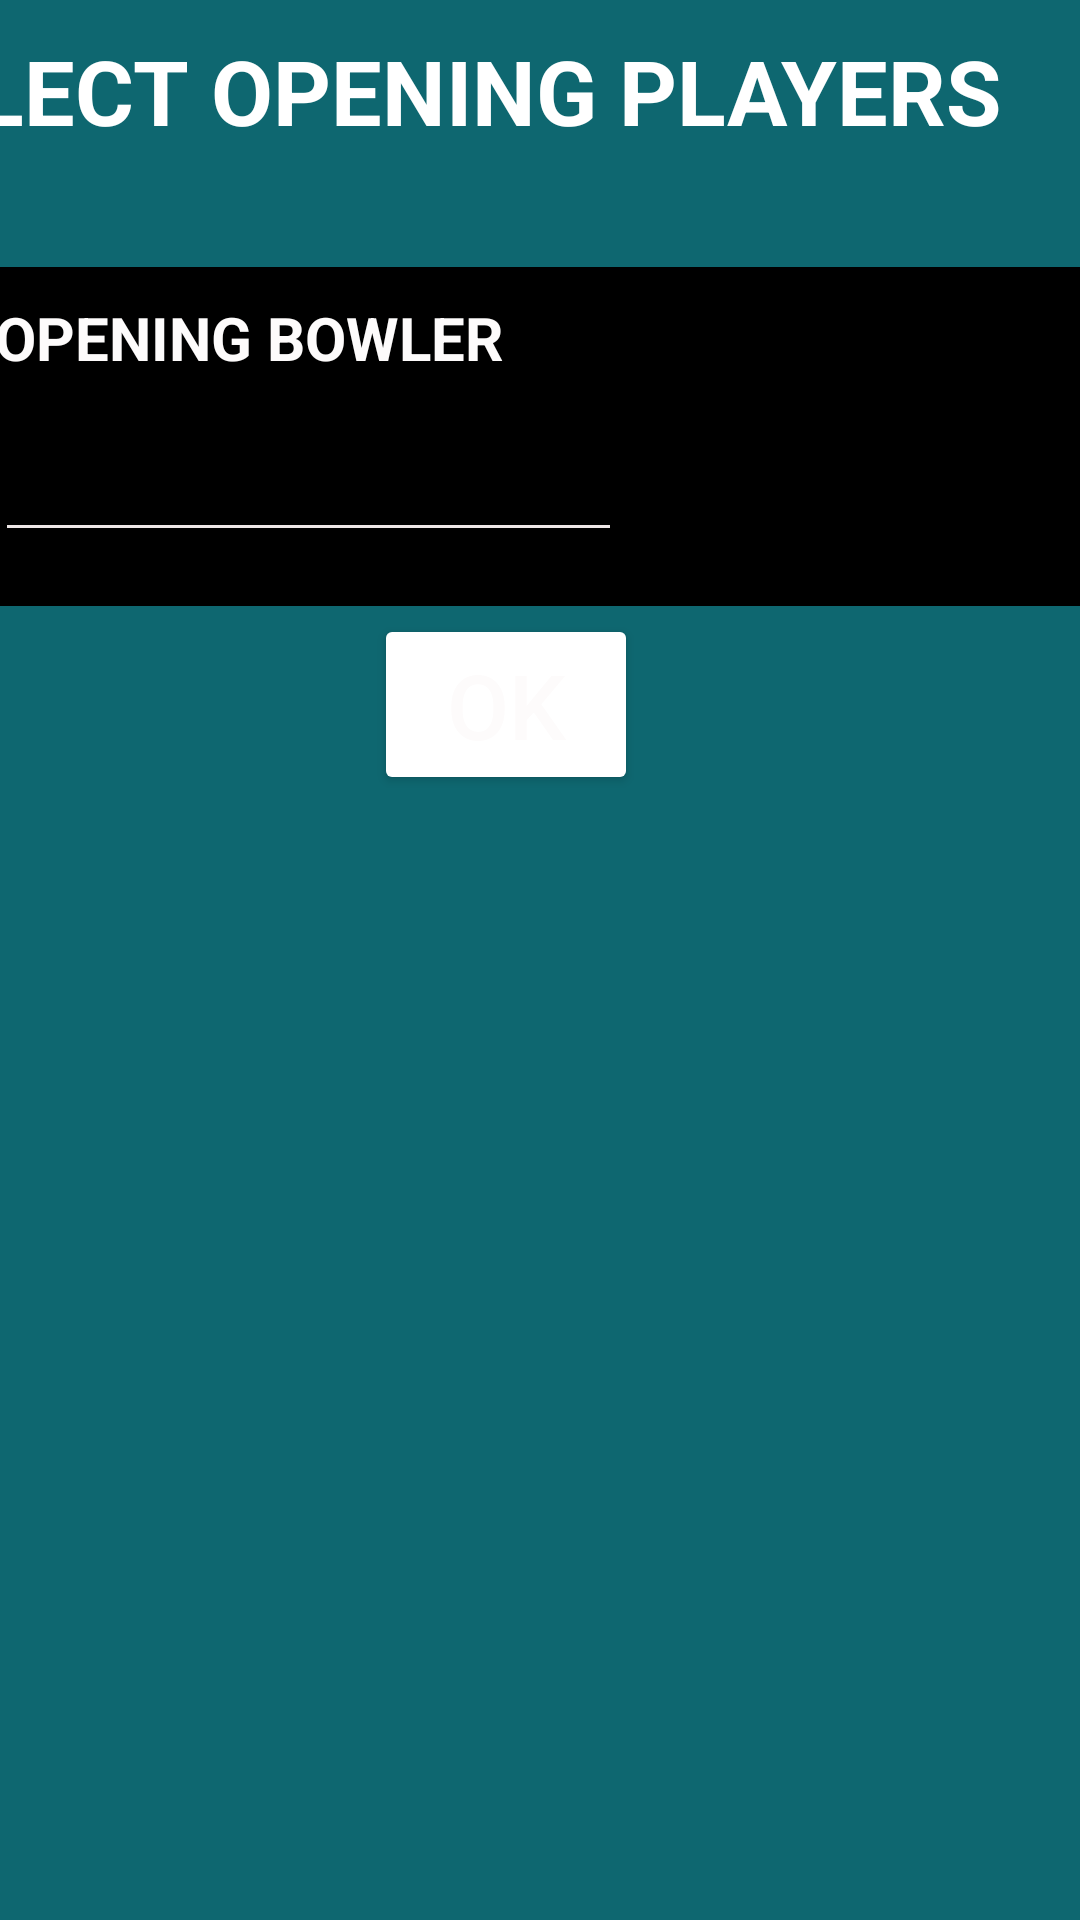

This screen was rendered from an Android layout file. Write that file and the resources it references.
<!-- AndroidManifest.xml: application theme Theme.CricketScore -->
<!-- res/layout/activity_add_new_bowler.xml -->
<?xml version="1.0" encoding="utf-8"?>
<androidx.constraintlayout.widget.ConstraintLayout xmlns:android="http://schemas.android.com/apk/res/android"
    xmlns:app="http://schemas.android.com/apk/res-auto"
    xmlns:tools="http://schemas.android.com/tools"
    android:layout_width="match_parent"
    android:layout_height="match_parent"
    tools:context=".MainActivity"
    android:background="#0E6770">

    <TextView
        android:id="@+id/textView"
        android:layout_width="414dp"
        android:layout_height="73dp"
        android:paddingStart="10dp"
        android:paddingTop="10dp"
        android:text="@string/select_opening_players"
        android:textColor="@color/white"
        android:textSize="30sp"
        android:textStyle="bold"
        app:layout_constraintBottom_toBottomOf="parent"
        app:layout_constraintEnd_toEndOf="parent"
        app:layout_constraintHorizontal_bias="1.0"
        app:layout_constraintStart_toStartOf="parent"
        app:layout_constraintTop_toTopOf="parent"
        app:layout_constraintVertical_bias="0.0" />


    <LinearLayout
        android:layout_width="421dp"
        android:layout_height="113dp"
        android:background="@color/black"
        android:orientation="vertical"
        app:layout_constraintBottom_toBottomOf="parent"
        app:layout_constraintEnd_toEndOf="parent"
        app:layout_constraintHorizontal_bias="0.2"
        app:layout_constraintStart_toStartOf="parent"
        app:layout_constraintTop_toTopOf="parent"
        app:layout_constraintVertical_bias="0.169">


        <TextView
            android:id="@+id/T3"
            android:layout_width="wrap_content"
            android:layout_height="wrap_content"
            android:layout_margin="10dp"
            android:text="@string/opening_bowler"
            android:textColor="#FDFBFB"
            android:textSize="20sp"
            android:textStyle="bold">

        </TextView>

        <EditText
            android:layout_width="209dp"
            android:layout_height="wrap_content"
            android:layout_marginStart="10dp"

            android:autofillHints=""
            android:backgroundTint="#EDE7E7"
            android:hint="@string/bowler"
            android:inputType="text"
            android:minHeight="48dp"
            android:singleLine="true"
            android:textColor="#FDFBFB"
            android:visibility="visible" />


    </LinearLayout>

    <Button
        android:id="@+id/button"
        android:layout_width="wrap_content"

        android:layout_height="wrap_content"
        android:backgroundTint="#100F0F"
        android:backgroundTintMode="add"
        android:text="@string/ok"
        android:textColor="#FDFBFB"
        android:textSize="30sp"
        app:layout_constraintBottom_toBottomOf="parent"
        app:layout_constraintEnd_toEndOf="parent"
        app:layout_constraintHorizontal_bias="0.458"
        app:layout_constraintStart_toStartOf="parent"
        app:layout_constraintTop_toTopOf="parent"
        app:layout_constraintVertical_bias="0.353" />

</androidx.constraintlayout.widget.ConstraintLayout>
<!-- resources referenced by this layout -->
<resources>
  <color name="black">#FF000000</color>
  <color name="white">#FFFFFFFF</color>
  <string name="bowler">Bowler</string>
  <string name="ok">OK</string>
  <string name="opening_bowler">OPENING BOWLER</string>
  <string name="select_opening_players">SELECT OPENING PLAYERS</string>
  <style name="Theme.CricketScore" parent="Theme.MaterialComponents.DayNight.DarkActionBar">
          
          <item name="colorPrimary">@color/purple_500</item>
          <item name="colorPrimaryVariant">@color/purple_700</item>
          <item name="colorOnPrimary">@color/white</item>
          
          <item name="colorSecondary">@color/teal_200</item>
          <item name="colorSecondaryVariant">@color/teal_700</item>
          <item name="colorOnSecondary">@color/black</item>
          
          <item name="android:statusBarColor" tools:targetApi="l">?attr/colorPrimaryVariant</item>
          
      </style>
  <color name="purple_500">#FF6200EE</color>
  <color name="purple_700">#FF3700B3</color>
  <color name="teal_200">#FF03DAC5</color>
  <color name="teal_700">#FF018786</color>
</resources>
